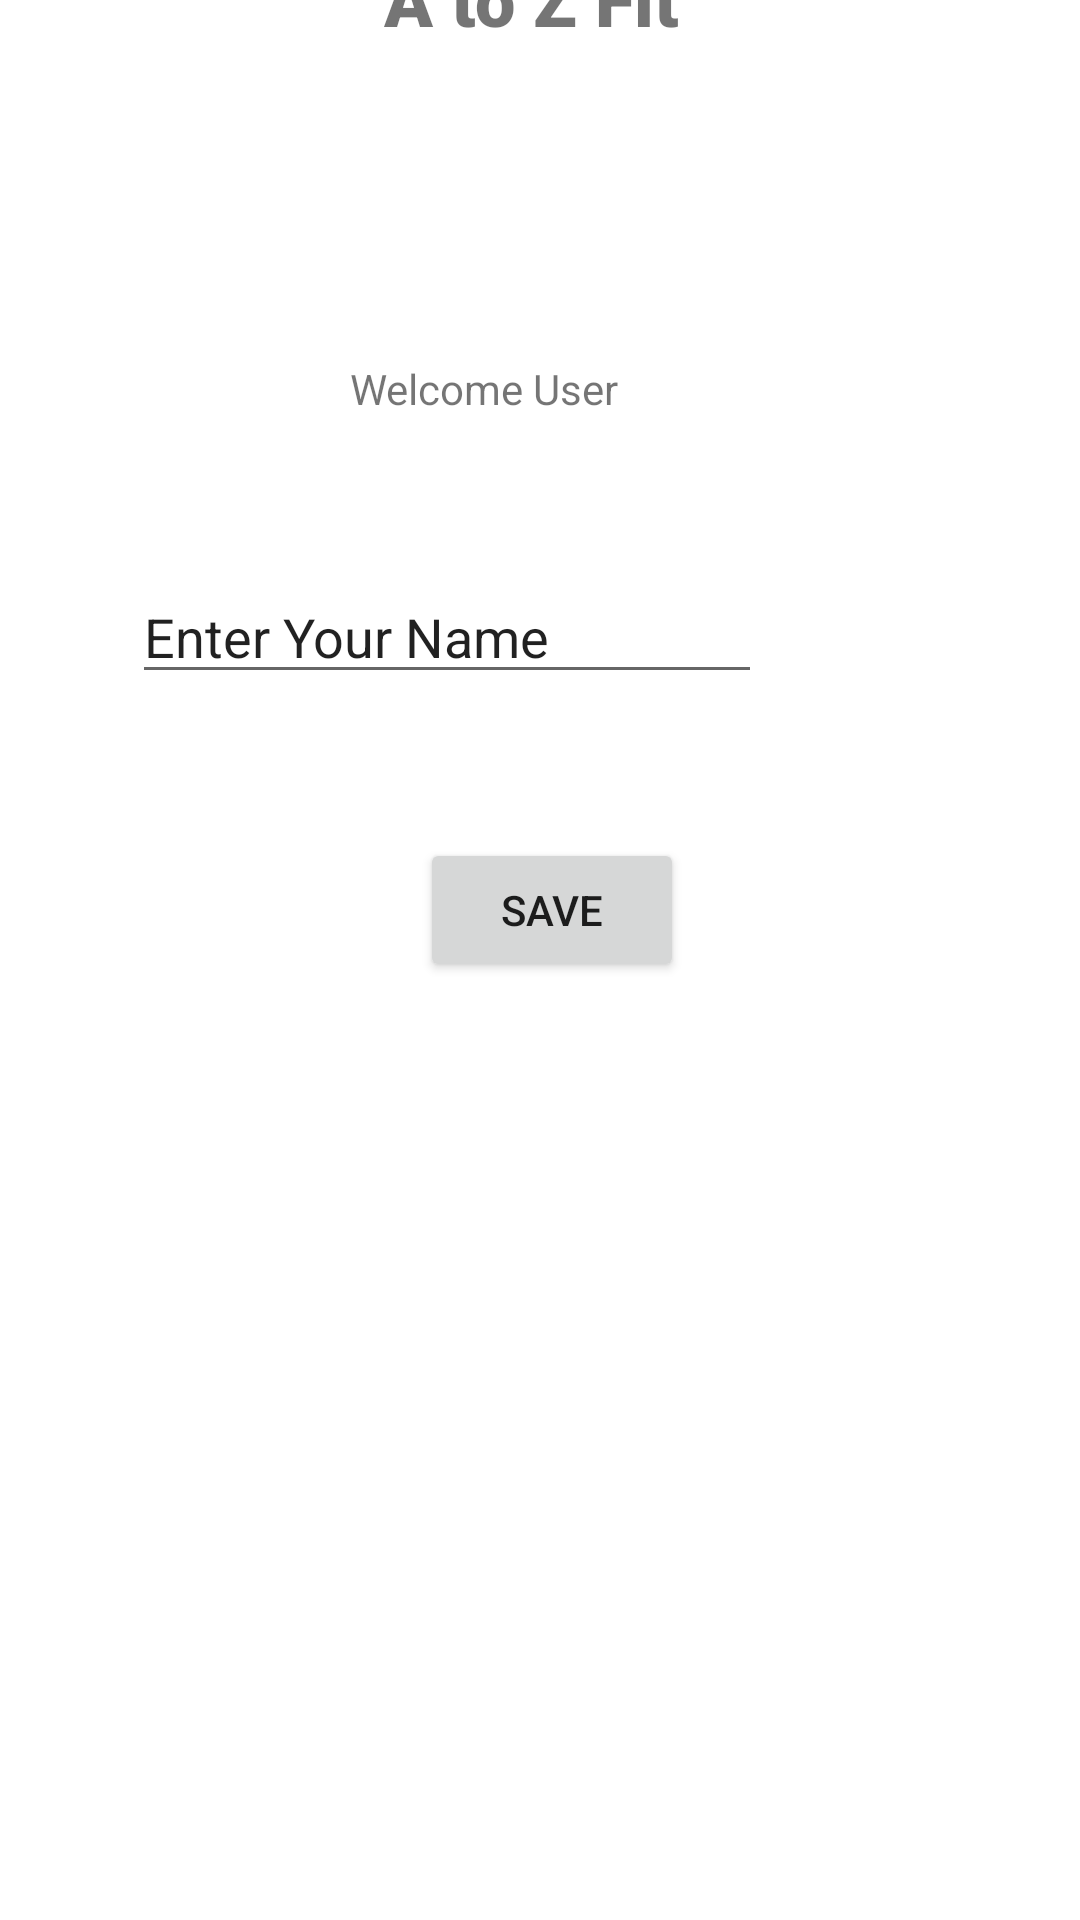

Reconstruct the res/layout file that produces this screen, plus the resources it refers to.
<!-- AndroidManifest.xml: application theme Theme.AtoZFit -->
<!-- res/layout/activity_registration.xml -->
<?xml version="1.0" encoding="utf-8"?>
<androidx.constraintlayout.widget.ConstraintLayout xmlns:android="http://schemas.android.com/apk/res/android"
    xmlns:app="http://schemas.android.com/apk/res-auto"
    xmlns:tools="http://schemas.android.com/tools"
    android:layout_width="match_parent"
    android:layout_height="match_parent"
    tools:context=".Activity.MainActivity">

    <EditText
        android:id="@+id/editTextTextPersonName2"
        android:layout_width="wrap_content"
        android:layout_height="wrap_content"
        android:layout_marginStart="44dp"
        android:layout_marginLeft="44dp"
        android:layout_marginTop="52dp"
        android:ems="10"
        android:inputType="textPersonName"
        android:text="@string/enter_name"
        app:layout_constraintStart_toStartOf="parent"
        app:layout_constraintTop_toBottomOf="@+id/textView2" />

    <Button
        android:id="@+id/Save_Btn"
        android:layout_width="wrap_content"
        android:layout_height="wrap_content"
        android:layout_marginStart="96dp"
        android:layout_marginLeft="96dp"
        android:layout_marginTop="48dp"
        android:onClick="savePatientName"
        android:text="@string/save_btn"
        app:layout_constraintStart_toStartOf="@+id/editTextTextPersonName2"
        app:layout_constraintTop_toBottomOf="@+id/editTextTextPersonName2" />

    <TextView
        android:id="@+id/textView2"
        android:layout_width="104dp"
        android:layout_height="18dp"
        android:text="@string/welcome_txt"
        app:layout_constraintBottom_toBottomOf="parent"
        app:layout_constraintHorizontal_bias="0.456"
        app:layout_constraintLeft_toLeftOf="parent"
        app:layout_constraintRight_toRightOf="parent"
        app:layout_constraintTop_toTopOf="parent"
        app:layout_constraintVertical_bias="0.193" />

    <TextView
        android:id="@+id/textView3"
        android:layout_width="151dp"
        android:layout_height="33dp"
        android:layout_marginStart="128dp"
        android:layout_marginLeft="128dp"
        android:layout_marginBottom="624dp"
        android:fontFamily="sans-serif-black"
        android:text="@string/copyright_txt"
        android:textSize="24sp"
        android:textStyle="bold"
        app:layout_constraintBottom_toBottomOf="parent"
        app:layout_constraintStart_toStartOf="parent" />

</androidx.constraintlayout.widget.ConstraintLayout>
<!-- resources referenced by this layout -->
<resources>
  <string name="copyright_txt">A to Z Fit</string>
  <string name="enter_name">Enter Your Name</string>
  <string name="save_btn">Save</string>
  <string name="welcome_txt">Welcome User</string>
  <style name="Theme.AtoZFit" parent="Theme.MaterialComponents.DayNight.DarkActionBar">
          
          <item name="colorPrimary">@color/purple_500</item>
          <item name="colorPrimaryVariant">@color/purple_700</item>
          <item name="colorOnPrimary">@color/white</item>
          
          <item name="colorSecondary">@color/teal_200</item>
          <item name="colorSecondaryVariant">@color/teal_700</item>
          <item name="colorOnSecondary">@color/black</item>
          
          <item name="android:statusBarColor" tools:targetApi="l">?attr/colorPrimaryVariant</item>
          
      </style>
  <!-- not gathered from this repository: default colours our renderer supplied (Android Studio template values) -->
  <color name="purple_500">#FF6200EE</color>
  <color name="purple_700">#FF3700B3</color>
  <color name="teal_200">#FF03DAC5</color>
  <color name="teal_700">#FF018786</color>
  <color name="black">#FF000000</color>
  <color name="white">#FFFFFFFF</color>
</resources>
